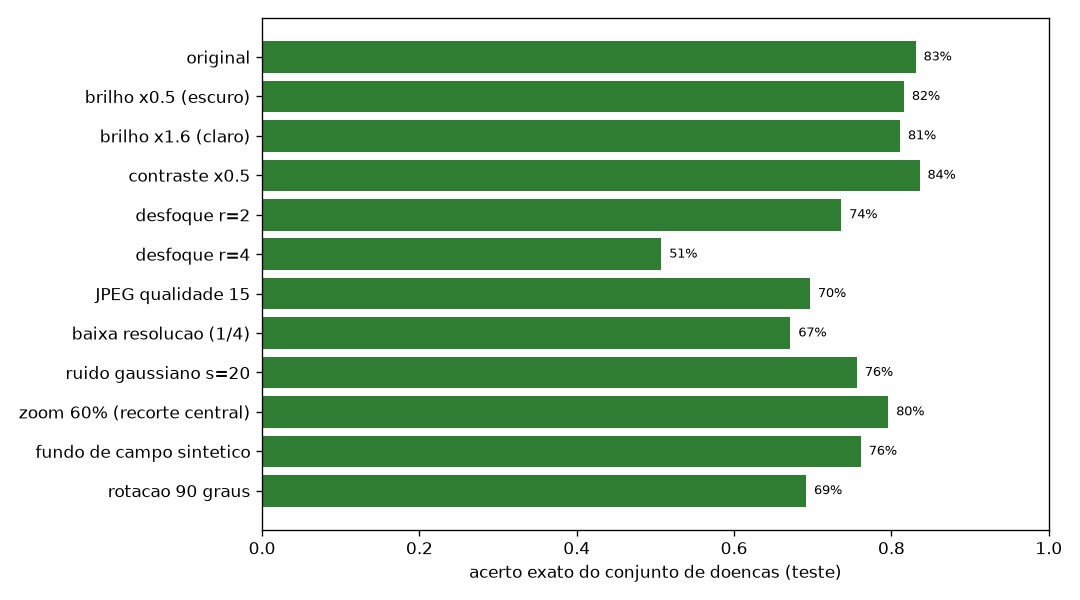

Data behind this chart, as committed beside it:
perturbacao, acerto_exato, F1_macro, severidade_acuracia, taxa_de_recusa, pct_previsto_saudavel
original, 0.8308, 0.9008, 0.8308, 0.204, 0.1045
brilho x0.5 (escuro), 0.8159, 0.8976, 0.8408, 0.2388, 0.1045
brilho x1.6 (claro), 0.8109, 0.8849, 0.8209, 0.2189, 0.1045
contraste x0.5, 0.8358, 0.9025, 0.8408, 0.2488, 0.1045
desfoque r=2, 0.7363, 0.8372, 0.7562, 0.3682, 0.1045
desfoque r=4, 0.5075, 0.6397, 0.7015, 0.5274, 0.1194
JPEG qualidade 15, 0.6965, 0.8292, 0.7065, 0.3781, 0.1095
baixa resolucao (1/4), 0.6716, 0.8122, 0.7463, 0.393, 0.1095
ruido gaussiano s=20, 0.7562, 0.8438, 0.7612, 0.2935, 0.1244
zoom 60% (recorte central), 0.796, 0.882, 0.7363, 0.2687, 0.1095
fundo de campo sintetico, 0.7612, 0.8707, 0.801, 0.2736, 0.09453
rotacao 90 graus, 0.6915, 0.7734, 0.796, 0.3383, 0.1294
